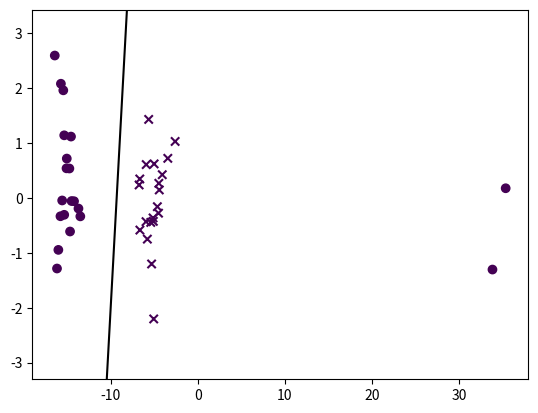

Python code for this plot:
import numpy as np
from numpy import linalg as LA
import matplotlib.pyplot as plt
import time

np.random.seed(111)

if __name__ == "__main__":
    start = time.time()

n = 40
x, y = np.zeros((3, n)), np.zeros(n)
x[0, 0:20] = np.random.randn(n // 2) - 15
x[0, 20::] = np.random.randn(n // 2) - 5
x[1, :] = np.random.randn(n)
y[0:20] = np.ones(n // 2)
y[20::] = -np.ones(n // 2)
x[0, 0:2] = x[0, 0:2] + 50
x[2, ::] = 1
l, e = 0.0001, 0.001
t0 = np.zeros((3, 1))
for i in range(1000):
    m = np.dot(t0.T, x) * y
    v = m + np.min([np.ones_like(m), np.max([np.zeros_like(m), 1 - m], axis=0)], axis=0)
    a = np.abs(v - m)
    w = np.ones_like(y)
    for j in range(len(w)):
        if a[0, j] > e:
            w[j] = e / a[0, j]
    w = np.reshape(w, [40, 1])
    t1 = LA.inv(np.dot(x, (np.repeat(w, 3, axis=1).T * x).T)) + l * np.eye(3)
    t2 = np.dot(x, (w.T * v * y).T)
    t = np.dot(t1, t2)
    if LA.norm(t - t0) < 0.1:
        break
    t0 = t
print(t)
x1_min = np.amin(x[1, 0:20])
x1_max = np.amax(x[1, 20::])
z = [-16, 5]
plt.scatter(x[0, 0:20], x[1, 0:20], marker="o", c=y[0:20])
plt.scatter(x[0, 20::], x[1, 20::], marker="x", c=y[20::])
plt.plot(z, -(t[2] + z * t[0]) / t[1], "k-")
plt.ylim([x1_min - 2, x1_max + 2])
plt.show()
